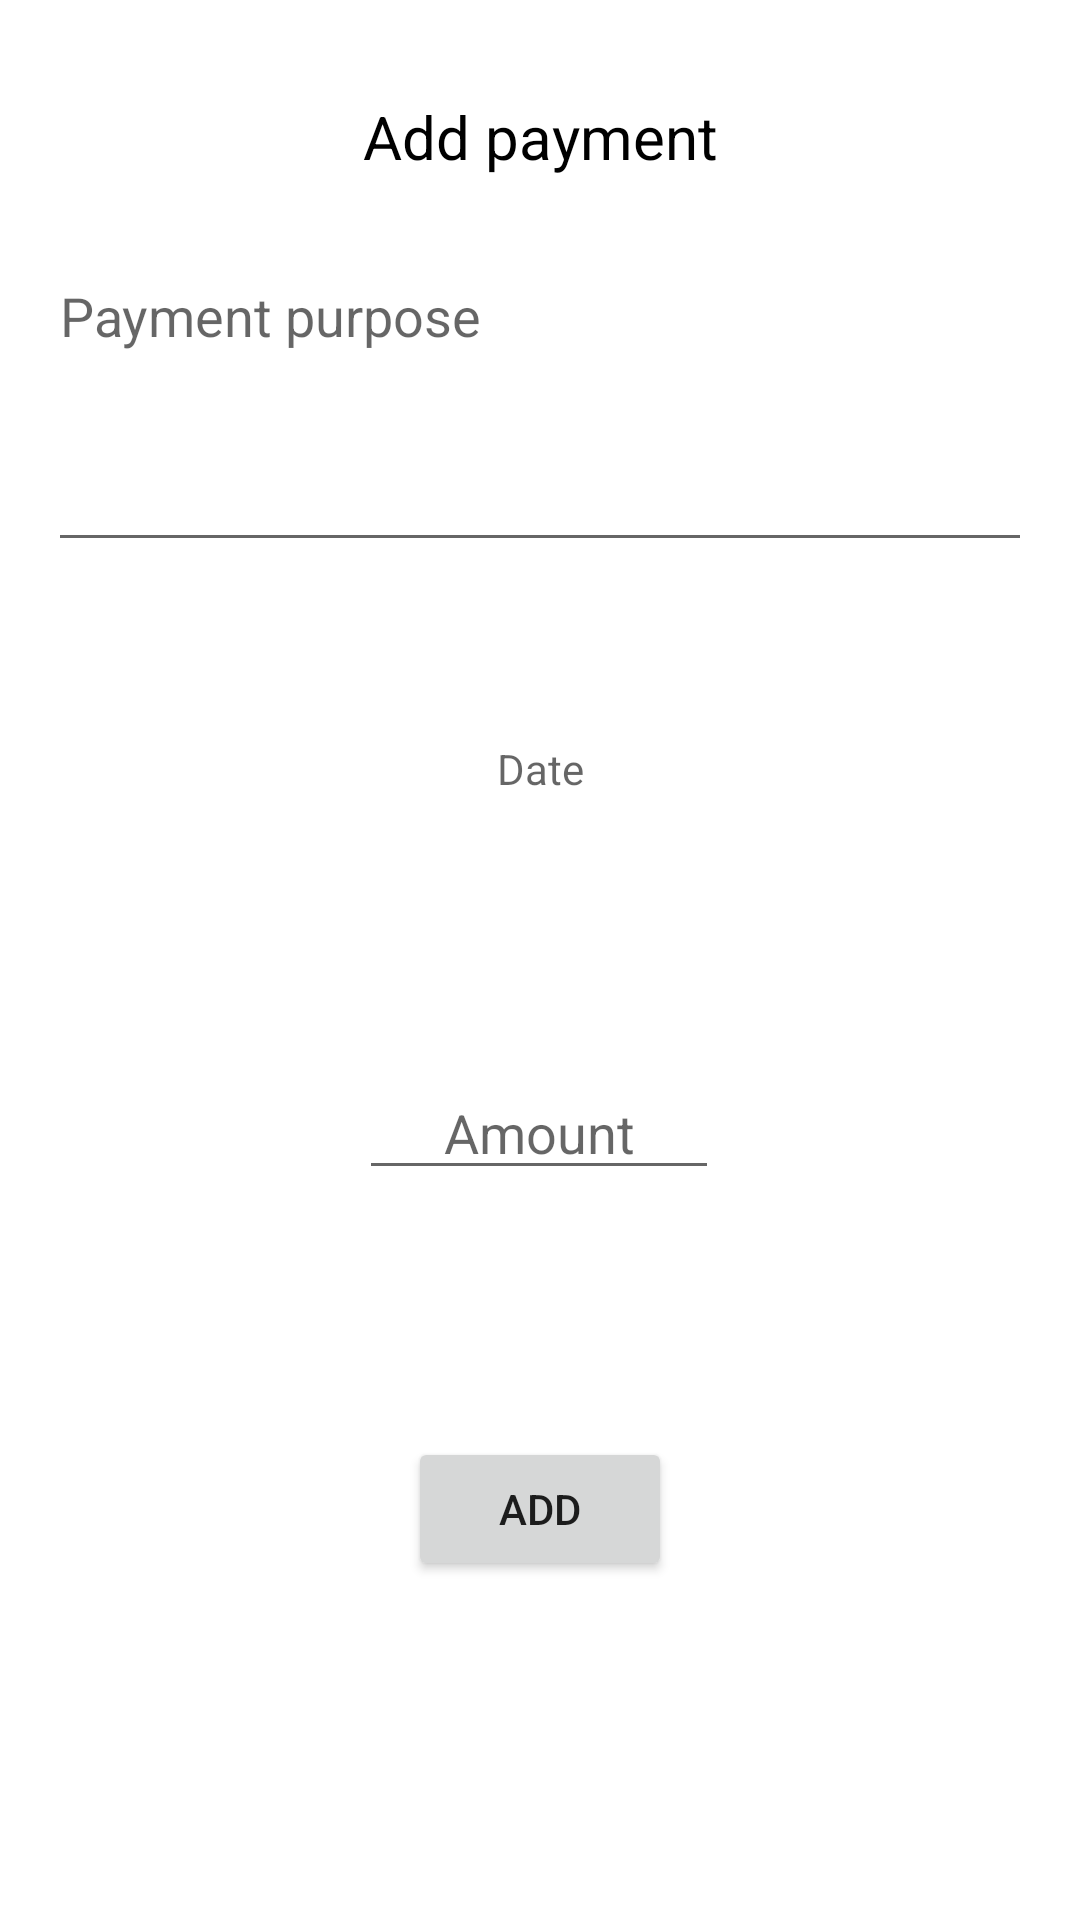

Here is an Android app screen rendered from its layout file. Give the layout XML and the strings, colors and styles it references.
<!-- AndroidManifest.xml: application theme Theme.DriveX.NoActionBar -->
<!-- res/layout/dialog_add_payments.xml -->
<?xml version="1.0" encoding="utf-8"?>
<androidx.constraintlayout.widget.ConstraintLayout
    xmlns:android="http://schemas.android.com/apk/res/android"
    xmlns:app="http://schemas.android.com/apk/res-auto"
    xmlns:tools="http://schemas.android.com/tools"
    android:layout_width="match_parent"
    android:layout_height="match_parent"
    android:layout_gravity="center"
    android:id="@+id/dialog_service">

    <TextView
        android:id="@+id/text_add_service"
        android:layout_width="wrap_content"
        android:layout_height="wrap_content"
        android:layout_marginStart="32dp"
        android:layout_marginTop="32dp"
        android:layout_marginEnd="32dp"
        android:text="@string/add_pay"
        android:textAppearance="@style/TextAppearance.AppCompat.Large"
        android:textColor="#000000"
        android:textSize="20sp"
        app:layout_constraintEnd_toEndOf="parent"
        app:layout_constraintStart_toStartOf="parent"
        app:layout_constraintTop_toTopOf="parent" />

    <EditText
        android:id="@+id/input_description"
        android:layout_width="match_parent"
        android:layout_height="wrap_content"
        android:layout_marginStart="16dp"
        android:layout_marginTop="24dp"
        android:layout_marginEnd="16dp"
        android:hint="@string/description_pay"
        android:inputType="textMultiLine"
        android:lines="4"
        android:minLines="4"
        android:gravity="top|left"
        android:maxLines="10"
        android:scrollbars="vertical"
        app:layout_constraintEnd_toEndOf="parent"
        app:layout_constraintStart_toStartOf="parent"
        app:layout_constraintTop_toBottomOf="@+id/text_add_service" />

    <TextView
        android:id="@+id/date_payment"
        android:layout_width="120dp"
        android:layout_height="50dp"
        android:layout_marginTop="44dp"
        android:gravity="center"
        android:hint="@string/date"
        app:layout_constraintEnd_toEndOf="parent"
        app:layout_constraintStart_toStartOf="parent"
        app:layout_constraintTop_toBottomOf="@+id/input_description" />

    <EditText
        android:id="@+id/input_cost"
        android:layout_width="120dp"
        android:layout_height="wrap_content"
        android:layout_marginTop="168dp"
        android:gravity="center"
        android:hint="@string/summ"
        android:inputType="number"
        app:layout_constraintEnd_toEndOf="parent"
        app:layout_constraintHorizontal_bias="0.498"
        app:layout_constraintStart_toStartOf="parent"
        app:layout_constraintTop_toBottomOf="@+id/input_description" />

    <Button
        android:id="@+id/btn_add_pay"
        android:layout_width="wrap_content"
        android:layout_height="wrap_content"
        android:layout_marginTop="16dp"
        android:layout_marginBottom="32dp"
        android:text="@string/add"
        app:layout_constraintBottom_toBottomOf="parent"
        app:layout_constraintEnd_toEndOf="parent"
        app:layout_constraintStart_toStartOf="parent"
        app:layout_constraintTop_toBottomOf="@+id/input_cost"
        app:layout_constraintVertical_bias="0.45" />


</androidx.constraintlayout.widget.ConstraintLayout>
<!-- resources referenced by this layout -->
<resources>
  <string name="add">Add</string>
  <string name="add_pay">Add payment</string>
  <string name="date">Date</string>
  <string name="description_pay">Payment purpose</string>
  <string name="summ">Amount</string>
  <style name="Theme.DriveX.NoActionBar">
          <item name="windowActionBar">false</item>
          <item name="windowNoTitle">true</item>
      </style>
</resources>
